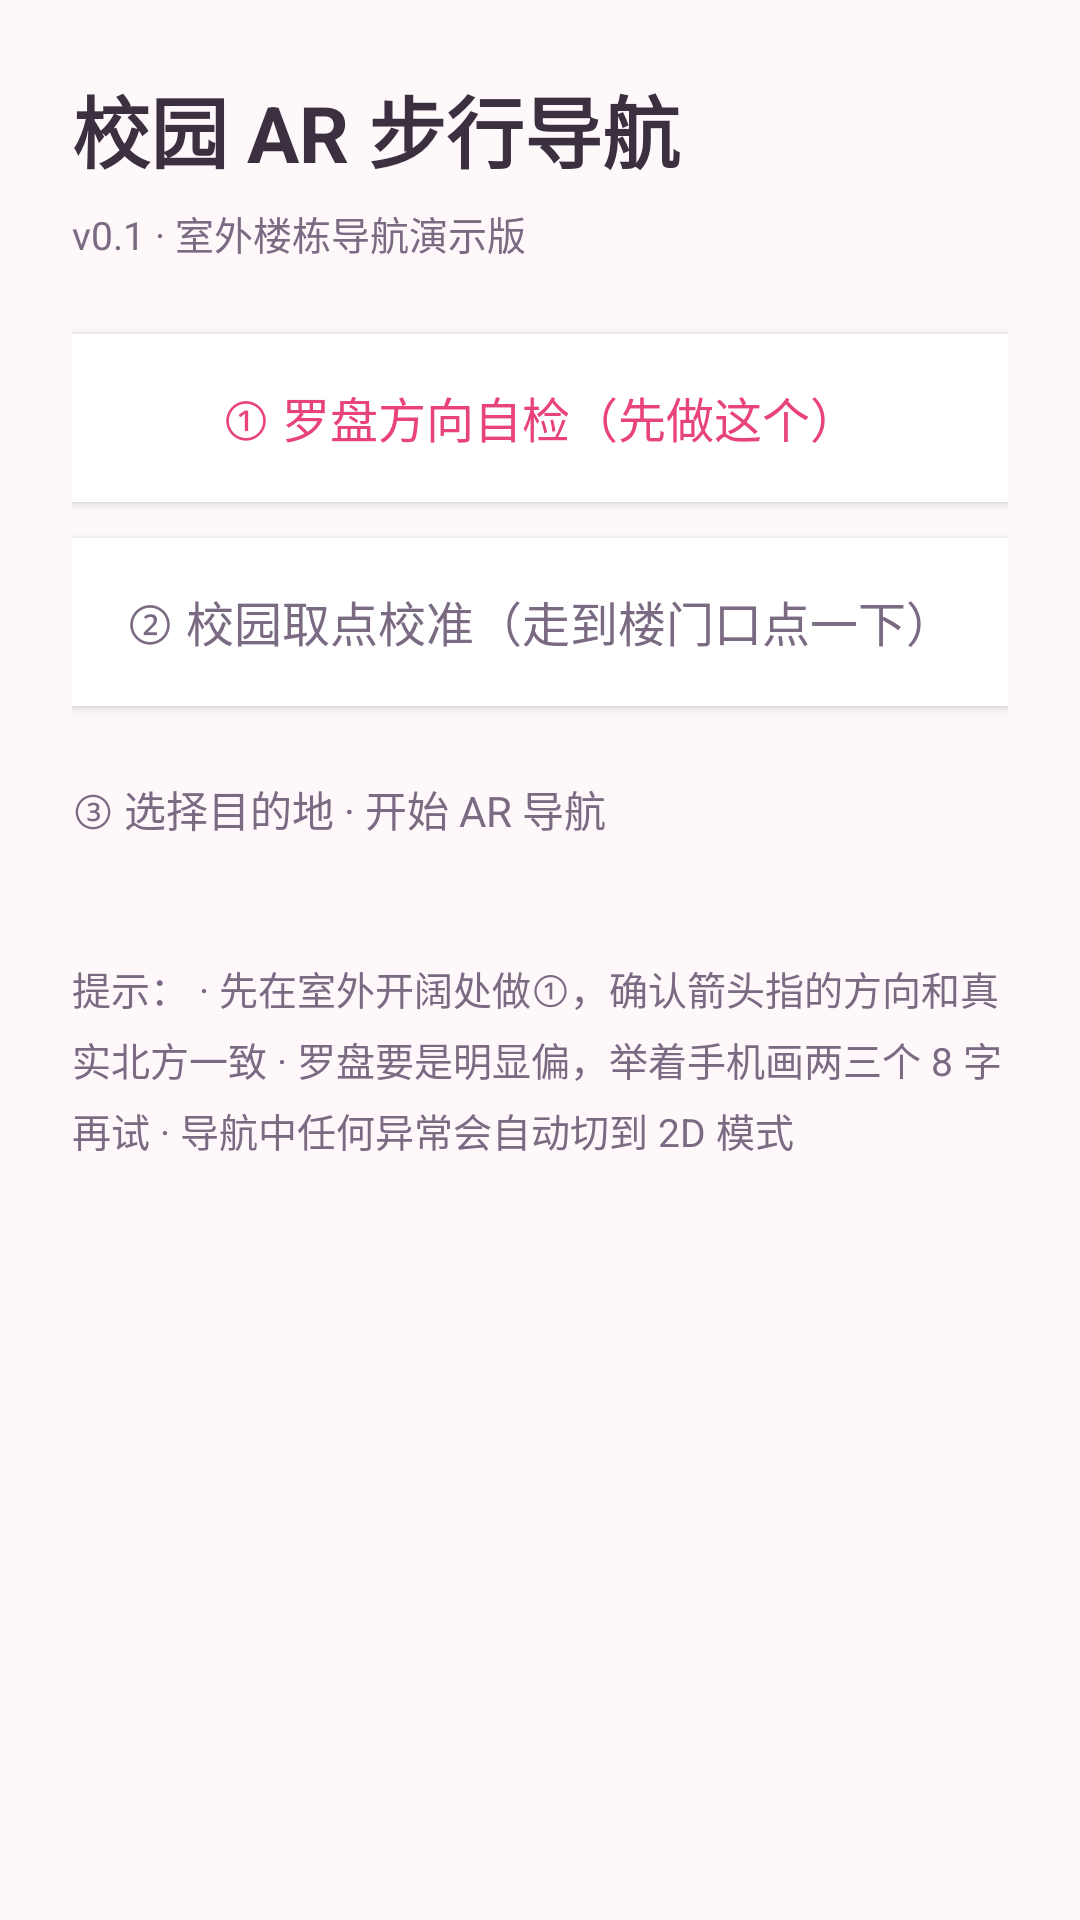

Reconstruct the res/layout file that produces this screen, plus the resources it refers to.
<!-- AndroidManifest.xml: application theme Theme.CampusAr -->
<!-- res/layout/activity_main.xml -->
<?xml version="1.0" encoding="utf-8"?>
<ScrollView xmlns:android="http://schemas.android.com/apk/res/android"
    android:id="@+id/rootScroll"
    android:layout_width="match_parent"
    android:layout_height="match_parent"
    android:background="@color/bg_dark"
    android:clipToPadding="false"
    android:fillViewport="true">

    <LinearLayout
        android:id="@+id/contentRoot"
        android:layout_width="match_parent"
        android:layout_height="wrap_content"
        android:orientation="vertical"
        android:padding="24dp">

        <TextView
            android:layout_width="wrap_content"
            android:layout_height="wrap_content"
            android:text="校园 AR 步行导航"
            android:textColor="@color/text_primary"
            android:textSize="26sp"
            android:textStyle="bold" />

        <TextView
            android:layout_width="wrap_content"
            android:layout_height="wrap_content"
            android:layout_marginTop="6dp"
            android:text="v0.1 · 室外楼栋导航演示版"
            android:textColor="@color/text_secondary"
            android:textSize="13sp" />

        <Button
            android:id="@+id/btnCompassTest"
            android:layout_width="match_parent"
            android:layout_height="56dp"
            android:layout_marginTop="24dp"
            android:background="@color/bg_card"
            android:text="① 罗盘方向自检（先做这个）"
            android:textAllCaps="false"
            android:textColor="@color/accent"
            android:textSize="16sp" />

        <Button
            android:id="@+id/btnCalibrate"
            android:layout_width="match_parent"
            android:layout_height="56dp"
            android:layout_marginTop="12dp"
            android:background="@color/bg_card"
            android:text="② 校园取点校准（走到楼门口点一下）"
            android:textAllCaps="false"
            android:textColor="@color/text_secondary"
            android:textSize="16sp" />

        <TextView
            android:layout_width="wrap_content"
            android:layout_height="wrap_content"
            android:layout_marginTop="24dp"
            android:text="③ 选择目的地 · 开始 AR 导航"
            android:textColor="@color/text_secondary"
            android:textSize="14sp" />

        <LinearLayout
            android:id="@+id/containerBuildings"
            android:layout_width="match_parent"
            android:layout_height="wrap_content"
            android:layout_marginTop="12dp"
            android:orientation="vertical" />

        <TextView
            android:layout_width="match_parent"
            android:layout_height="wrap_content"
            android:layout_marginTop="28dp"
            android:lineSpacingExtra="5dp"
            android:text="提示：
· 先在室外开阔处做①，确认箭头指的方向和真实北方一致
· 罗盘要是明显偏，举着手机画两三个 8 字再试
· 导航中任何异常会自动切到 2D 模式"
            android:textColor="@color/text_secondary"
            android:textSize="13sp" />
    </LinearLayout>
</ScrollView>
<!-- resources referenced by this layout -->
<resources>
  <color name="accent">#E8447A</color>
  <color name="bg_card">#FFFFFF</color>
  <color name="bg_dark">#FFF8FB</color>
  <color name="text_primary">#3A3040</color>
  <color name="text_secondary">#7A6A82</color>
  <style name="Theme.CampusAr" parent="Theme.AppCompat.NoActionBar">
          <item name="android:windowBackground">@color/bg_dark</item>
          <item name="android:statusBarColor">@color/bg_dark</item>
          <item name="android:navigationBarColor">@color/bg_dark</item>
          <item name="android:textColorPrimary">@color/text_primary</item>
          <item name="colorAccent">@color/accent</item>
      </style>
</resources>
